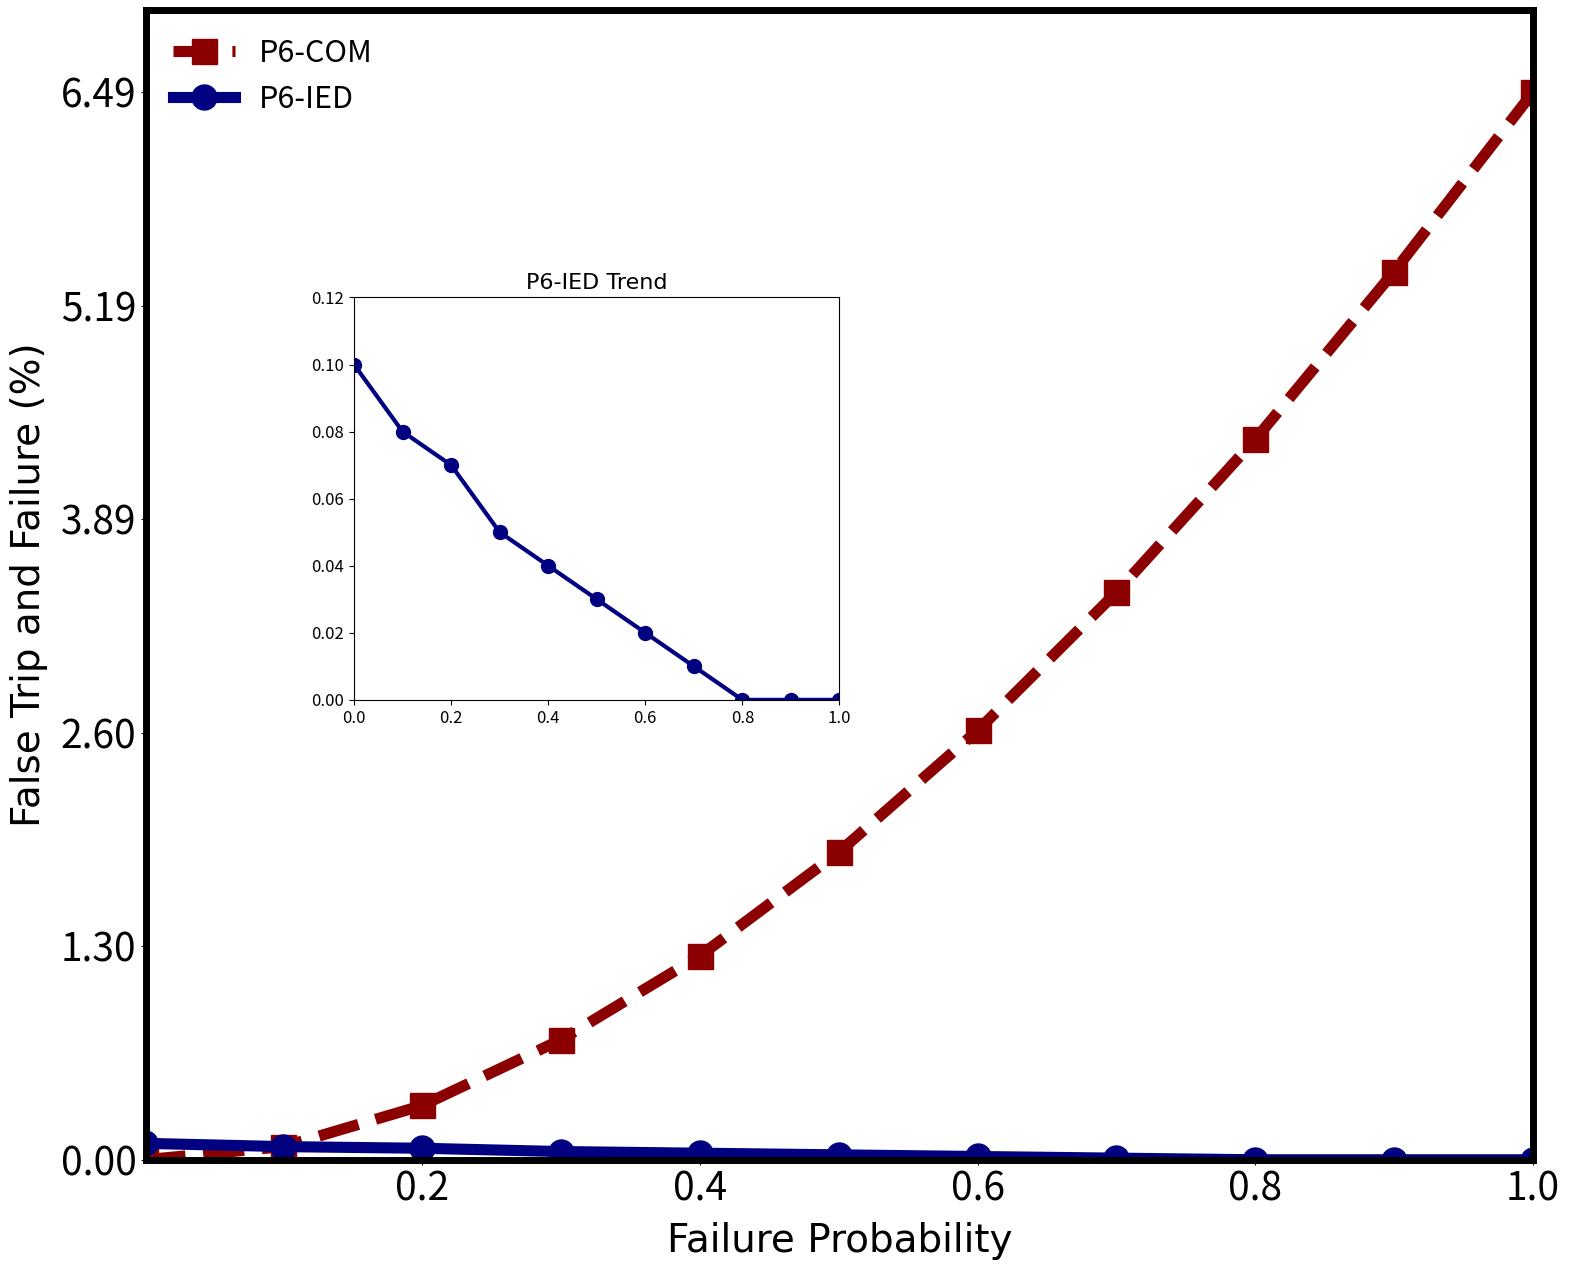

Source code (Python):

import matplotlib.pyplot as plt
import numpy as np
import matplotlib.ticker as ticker

# ===== X-axis =====
ied_x = np.arange(0, 1.01, 0.1)
com_x = np.arange(0, 1.01, 0.1)

# ===== Data =====
ied_y = [0.10, 0.08, 0.07, 0.05, 0.04, 0.03, 0.02, 0.01, 0.00, 0.00, 0.00]
com_y = [0.00, 0.08, 0.33, 0.73, 1.24, 1.87, 2.61, 3.45, 4.38, 5.40, 6.49]

# ===== Styling =====
line_width = 8
marker_size = 18
font_size = 28
tick_size = 28
font_name = 'Times New Roman'

# ===== Main Figure =====
fig, ax = plt.subplots(figsize=(18, 15))

# Plot COM data (main plot)
ax.plot(com_x, com_y, '--s', color="darkred", linewidth=line_width,
        markersize=marker_size, label="P6-COM")

# Plot IED data (main plot as well)
ax.plot(ied_x, ied_y, '-o', color="navy", linewidth=line_width,
        markersize=marker_size, label="P6-IED")

# Axis labels
ax.set_xlabel("Failure Probability", fontsize=font_size, fontname=font_name, labelpad=9)
ax.set_ylabel("False Trip and Failure (%)", fontsize=font_size, fontname=font_name, labelpad=9)

# X-axis and Y-axis ticks
ax.set_xticks(np.arange(0, 1.1, 0.2))
ax.set_xlim([0.001, 1.0])

ymax = max(max(ied_y), max(com_y))
ax.set_ylim([0.00, ymax + 0.5])
ax.set_yticks(np.linspace(0, ymax, 6))

# Format Y-axis to 2 decimal places
ax.yaxis.set_major_formatter(ticker.FormatStrFormatter('%.2f'))

ax.tick_params(axis='both', which='major', labelsize=tick_size)
for spine in ax.spines.values():
    spine.set_linewidth(5)

# ===== Inset Plot for IED data =====
inset_ax = ax.inset_axes([0.15, 0.40, 0.35, 0.35])  
inset_ax.plot(ied_x, ied_y, '-o', color="navy", linewidth=3,
              markersize=10, label="P6-IED Trend")
inset_ax.set_title("P6-IED Trend", fontsize=16, fontname=font_name)

# Scale inset axis to IED data range
inset_ax.set_xlim([0, 1])
inset_ax.set_ylim([0, max(ied_y) + 0.02])
inset_ax.yaxis.set_major_formatter(ticker.FormatStrFormatter('%.2f'))

inset_ax.tick_params(axis='both', labelsize=12)

# ===== Legend =====
ax.legend(fontsize=22, frameon=False, loc="best")

# ===== Save =====
plt.tight_layout(pad=9.0)
plt.savefig("P6_Fail_FalseTrip_inset.pdf", format='pdf')
plt.show()
